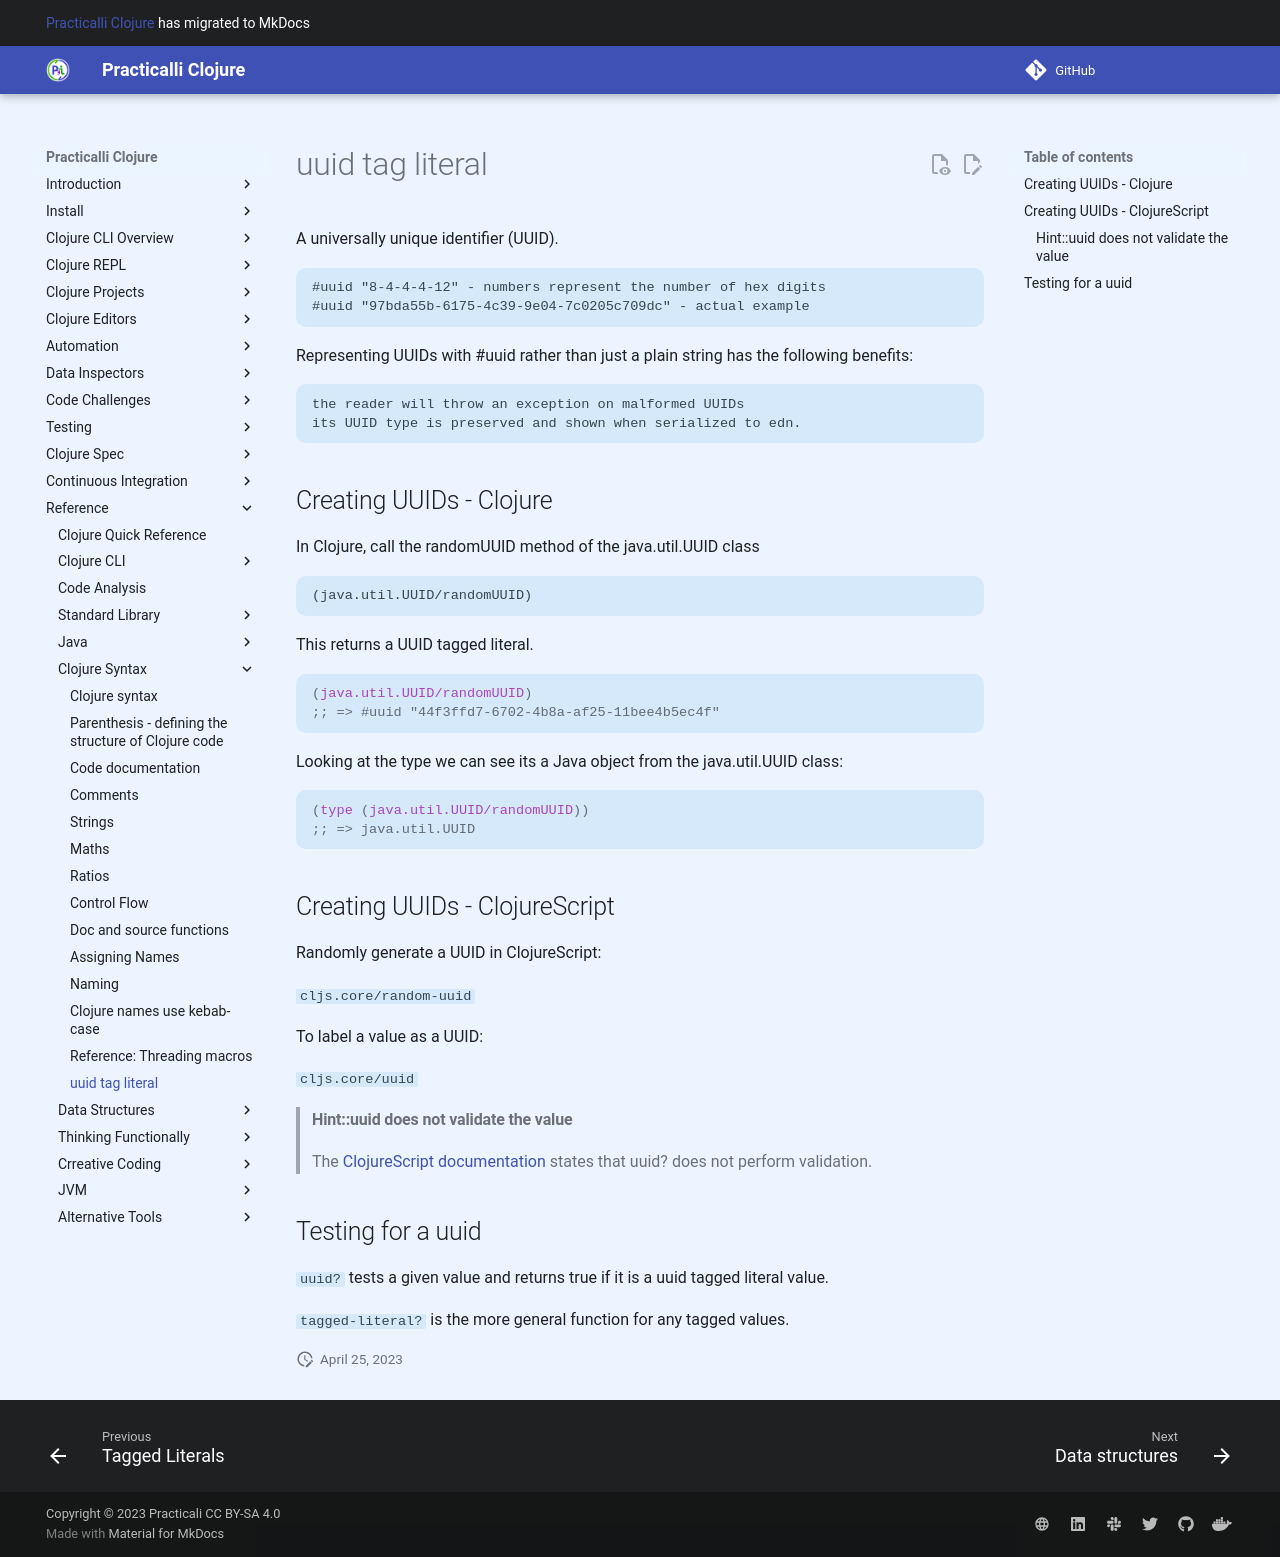

repository: practicalli/clojure · page: reference/tagged-literals/uuid/index.html · generator: mkdocs

# uuid tag literal
A universally unique identifier (UUID).

    #uuid "8-4-4-4-12" - numbers represent the number of hex digits
    #uuid "97bda55b-6175-4c39-9e04-7c0205c709dc" - actual example

Representing UUIDs with #uuid rather than just a plain string has the following benefits:

    the reader will throw an exception on malformed UUIDs
    its UUID type is preserved and shown when serialized to edn.



## Creating UUIDs - Clojure
In Clojure, call the randomUUID method of the java.util.UUID class

```
(java.util.UUID/randomUUID)
```

This returns a UUID tagged literal.

```clojure
(java.util.UUID/randomUUID)
;; => #uuid "44f3ffd7-6702-4b8a-af25-11bee4b5ec4f"
```

Looking at the type we can see its a Java object from the java.util.UUID class:

```clojure
(type (java.util.UUID/randomUUID))
;; => java.util.UUID
```

## Creating UUIDs - ClojureScript
Randomly generate a UUID in ClojureScript:

`cljs.core/random-uuid`

To label a value as a UUID:

`cljs.core/uuid`


> #### Hint::uuid does not validate the value
> The [ClojureScript documentation](https://github.com/cljs/api/blob/master/docfiles/cljs.core/uuid.md) states that uuid? does not perform validation.

## Testing for a uuid

`uuid?` tests a given value and returns true if it is a uuid tagged literal value.

`tagged-literal?` is the more general function for any tagged values.
